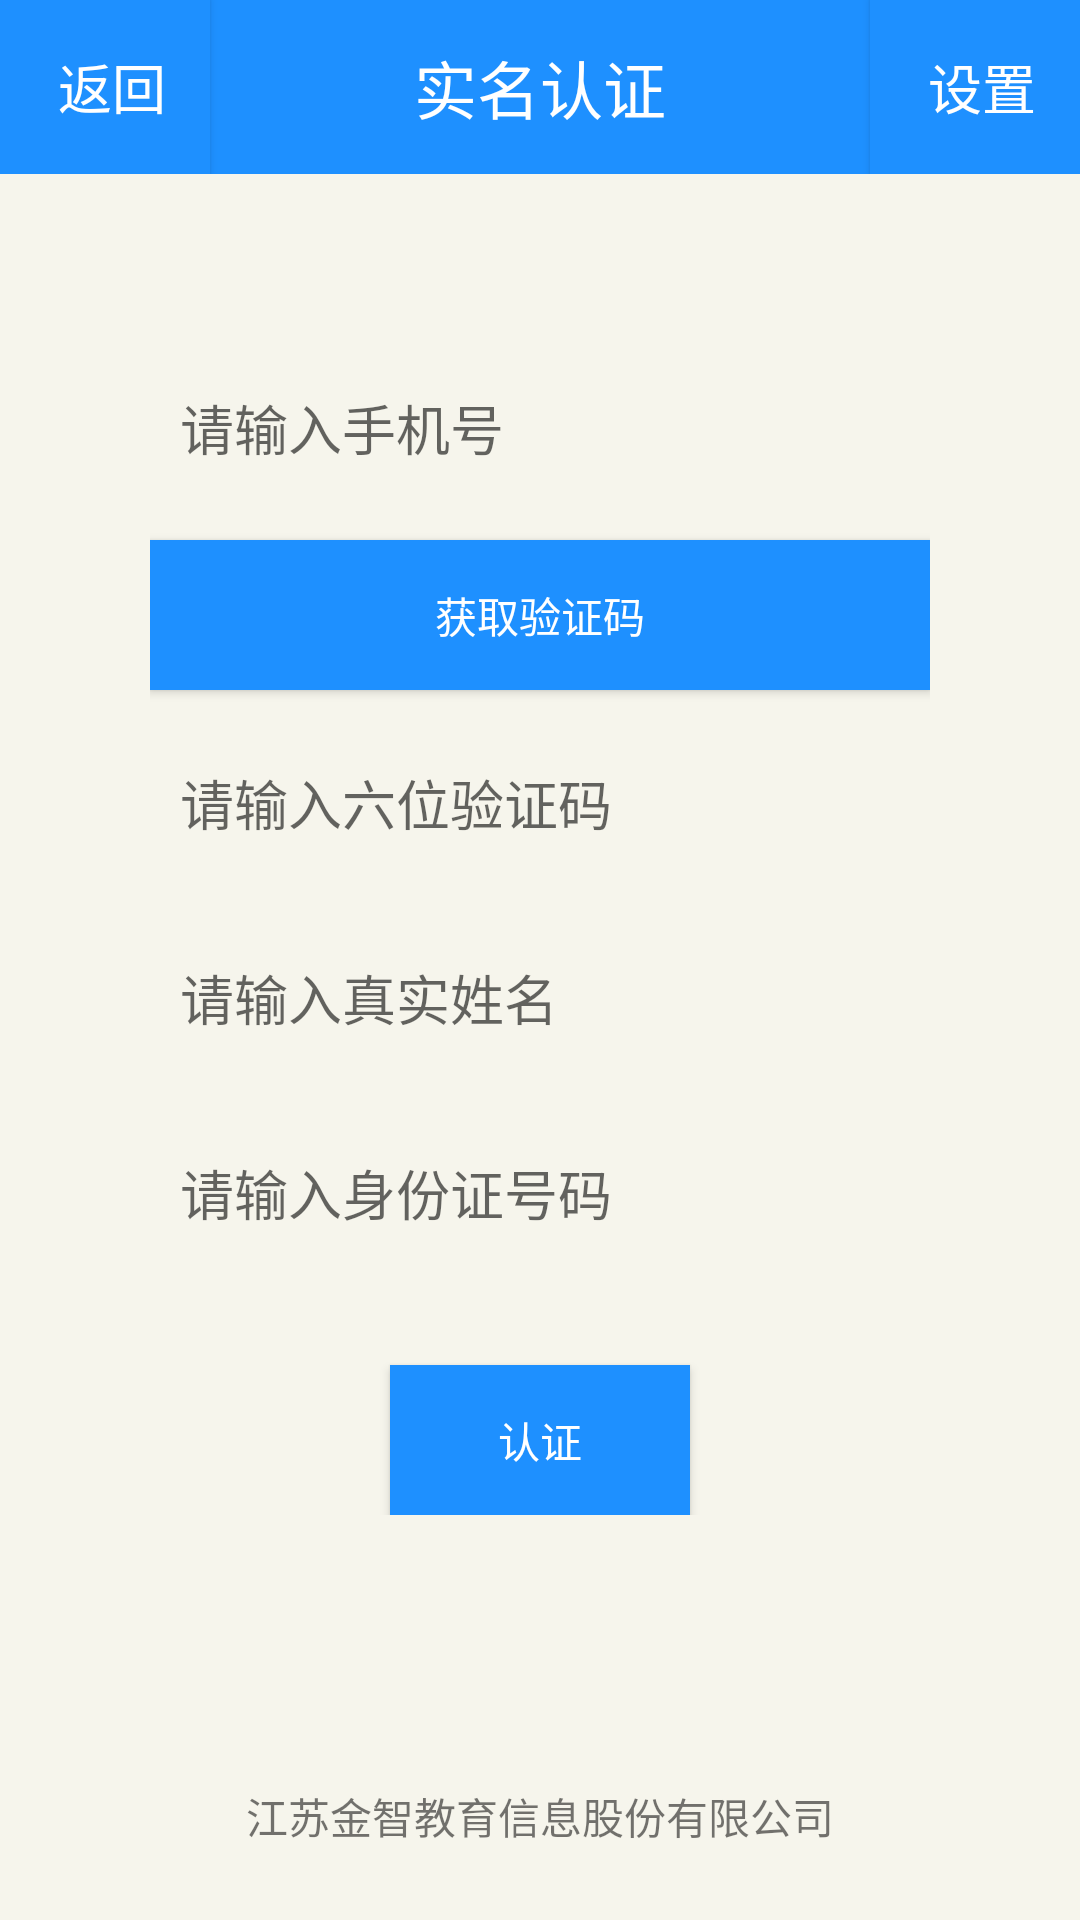

Write the Android layout XML for this screen, with the resource values it uses.
<!-- AndroidManifest.xml: application theme AppTheme.NoActionBar -->
<!-- res/layout/activity_authentication.xml -->
<?xml version="1.0" encoding="utf-8"?>
<RelativeLayout xmlns:android="http://schemas.android.com/apk/res/android"
    android:layout_width="match_parent"
    android:layout_height="match_parent"
    android:background="@color/colorLight"
    android:filterTouchesWhenObscured="true">

    <include layout="@layout/activity_title"></include>

    <RelativeLayout
        android:id="@+id/login_layout"
        android:layout_width="fill_parent"
        android:layout_height="wrap_content"
        android:layout_marginLeft="50dp"
        android:layout_marginRight="50dp"
        android:layout_marginTop="110dp"
        android:gravity="center">


        <EditText
            android:id="@+id/phone"
            android:layout_width="fill_parent"
            android:layout_height="55dp"
            android:layout_marginTop="5dp"
            android:background="@drawable/edit_bg"
            android:hint="请输入手机号"
            android:inputType="number"
            android:maxLength="20"
            android:paddingLeft="10dp"
            android:paddingRight="10dp"
            android:singleLine="true" />


        <Button
            android:id="@+id/getmessage"
            android:layout_width="fill_parent"
            android:layout_height="50dp"
            android:layout_below="@id/phone"
            android:layout_marginTop="10dp"
            android:background="@color/colorPrimary"
            android:gravity="center"
            android:text="获取验证码"
            android:textColor="@android:color/white" />

        <EditText
            android:id="@+id/message"
            android:layout_width="fill_parent"
            android:layout_below="@id/getmessage"
            android:layout_marginTop="10dp"
            android:layout_height="55dp"
            android:background="@drawable/edit_bg"
            android:hint="请输入六位验证码"
            android:inputType="number"
            android:maxLength="20"
            android:paddingLeft="10dp"
            android:paddingRight="10dp" />

        <EditText
            android:id="@+id/name"
            android:layout_width="fill_parent"
            android:layout_below="@id/message"
            android:layout_marginTop="10dp"
            android:layout_height="55dp"
            android:background="@drawable/edit_bg"
            android:hint="请输入真实姓名"
            android:inputType="text"
            android:maxLength="20"
            android:paddingLeft="10dp"
            android:paddingRight="10dp" />

        <EditText
            android:id="@+id/idnumber"
            android:layout_width="fill_parent"
            android:layout_below="@id/name"
            android:layout_marginTop="10dp"
            android:layout_height="55dp"
            android:background="@drawable/edit_bg"
            android:hint="请输入身份证号码"
            android:inputType="number"
            android:maxLength="20"
            android:paddingLeft="10dp"
            android:paddingRight="10dp" />

    </RelativeLayout>
    <RelativeLayout
        android:id="@+id/confirm_button"
        android:layout_width="fill_parent"
        android:layout_height="wrap_content"
        android:layout_marginLeft="30dp"
        android:layout_marginRight="30dp"
        android:layout_marginTop="20dp"
        android:layout_below="@id/login_layout"
        android:gravity="center">

        <Button
            android:id="@+id/confirm"
            android:layout_width="100dp"
            android:layout_height="50dp"
            android:layout_marginTop="10dp"
            android:background="@color/colorPrimary"
            android:gravity="center"
            android:text="认证"
            android:textColor="@android:color/white" />

    </RelativeLayout>

    <RelativeLayout
        android:layout_width="fill_parent"
        android:layout_height="wrap_content"
        android:layout_below="@id/confirm_button"
        android:layout_marginTop="90dp"
        android:gravity="center|bottom">

        <TextView
            android:layout_width="wrap_content"
            android:layout_height="wrap_content"
            android:gravity="bottom|center_vertical"
            android:text="江苏金智教育信息股份有限公司">
        </TextView>
    </RelativeLayout>
</RelativeLayout>
<!-- res/layout/activity_title.xml (included above) -->
<?xml version="1.0" encoding="utf-8"?>
<RelativeLayout xmlns:android="http://schemas.android.com/apk/res/android"
    xmlns:tools="http://schemas.android.com/tools"
    android:layout_width="match_parent"
    android:layout_height="wrap_content"
    xmlns:app="http://schemas.android.com/apk/res-auto">  <RelativeLayout
    android:id="@+id/biaoti"
    android:layout_width="match_parent"
    android:layout_height="58dp"
    android:background="@color/colorPrimary">

    <TextView
        android:id="@+id/text_title"
        android:layout_width="match_parent"
        android:layout_height="match_parent"
        android:ellipsize="marquee"
        android:gravity="center"
        android:singleLine="true"
        android:text="实名认证"
        android:textColor="#fff"
        android:textSize="21sp" />

    <Button
        android:id="@+id/button_backward"
        android:layout_width="70dp"
        android:layout_height="match_parent"
        android:background="@color/colorPrimary"

        android:drawablePadding="6dp"
        android:ellipsize="end"
        android:gravity="center"
        android:onClick="onClick"
        android:paddingLeft="5dp"
        android:singleLine="true"
        android:text="返回"
        android:textColor="#ffffffff"
        android:textSize="18dp"
        android:visibility="visible" />

    <Button
        android:id="@+id/button_setting"
        android:layout_width="70dp"
        android:layout_height="match_parent"
        android:layout_alignParentRight="true"
        android:background="@color/colorPrimary"
        android:drawablePadding="6dp"
        android:ellipsize="end"
        android:gravity="center"
        android:onClick="onClick"
        android:paddingLeft="5dp"
        android:singleLine="true"
        android:text="设置"
        android:textColor="#ffffffff"
        android:textSize="18dp"
        android:visibility="visible" />


</RelativeLayout>


</RelativeLayout>


   
<!-- resources referenced by this layout -->
<resources>
  <color name="colorLight">#f6f5ec</color>
  <color name="colorPrimary">#1E90FF</color>
  <style name="AppTheme.NoActionBar">
          <item name="windowActionBar">false</item>
          <item name="windowNoTitle">true</item>
      </style>
</resources>
